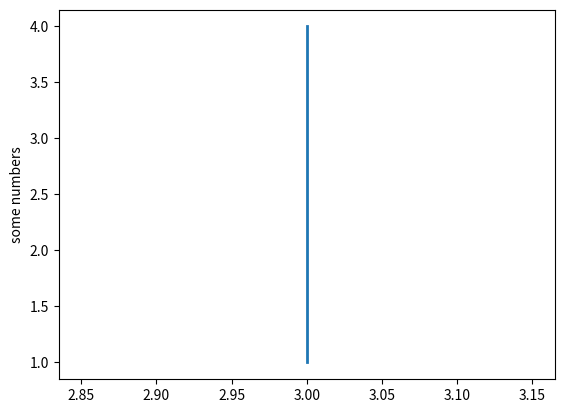

Write Python code to recreate this figure.
import matplotlib.pyplot as plt

plt.plot( [3,3,3,3],[1,2,3,4], linewidth=2.0 )
plt.ylabel( 'some numbers' )
plt.show()
